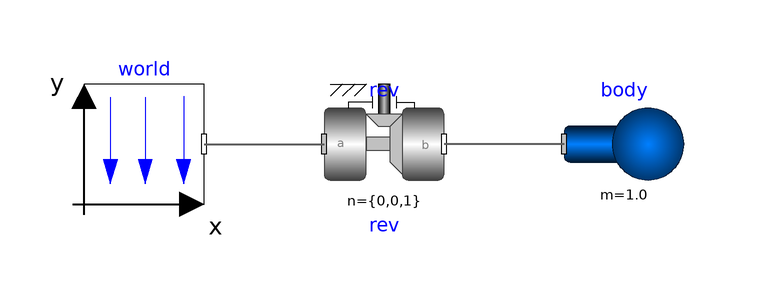

This picture is the connection diagram that the Modelica source below describes through its graphical annotations.

model Pendulum "Simple pendulum with one revolute joint and one body"
  extends Modelica.Icons.Example;
  inner Modelica.Mechanics.MultiBody.World world(gravityType=Modelica.Mechanics.MultiBody.Types.GravityTypes.
        UniformGravity) annotation (Placement(transformation(extent={{-60,0},{
            -40,20}})));
  Modelica.Mechanics.MultiBody.Joints.Revolute rev(
    n={0,0,1},                                               useAxisFlange=true,
    phi(fixed=true, start=1.5690509975429),
    w(fixed=true))             annotation (Placement(transformation(extent={{
            -20,0},{0,20}})));
  Modelica.Mechanics.MultiBody.Parts.Body body(m=1.0, r_CM={0.5,0,0})
    annotation (Placement(transformation(extent={{20,0},{40,20}})));
equation
  connect(world.frame_b, rev.frame_a)
    annotation (Line(
      points={{-40,10},{-20,10}},
      color={95,95,95},
      thickness=0.5));
  connect(body.frame_a, rev.frame_b) annotation (Line(
      points={{20,10},{0,10}},
      color={95,95,95},
      thickness=0.5));
  annotation (
    experiment(StopTime=5),
    Documentation(info="<html>
<p>
This simple model demonstrates that by just dragging components
default animation is defined that shows the structure of the
assembled system.

<IMG src=\"modelica://Modelica/Resources/Images/Mechanics/MultiBody/Examples/Elementary/Pendulum.png\"
ALT=\"model Examples.Elementary.Pendulum\">
</html>"));
end Pendulum;